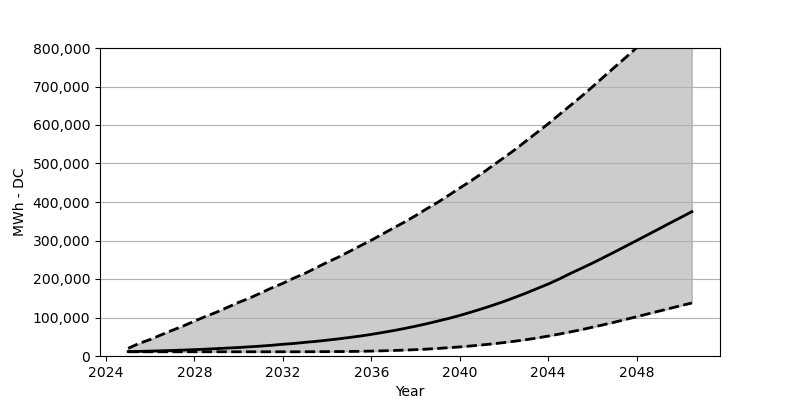

The data file committed next to this chart (first rows):
Date, Low, Base, High
2025-01, 10948, 11520, 20017
2025-07, 10948, 11929, 32763
2026-01, 10948, 12746, 42976
2026-07, 10948, 13563, 54986
2027-01, 10948, 14298, 66915
2027-07, 10948, 15442, 78027
2028-01, 10948, 16586, 90609
2028-07, 10948, 17730, 102701
2029-01, 10948, 19119, 113894
2029-07, 10948, 20671, 126477
2030-01, 10948, 22060, 139304
2030-07, 10948, 23857, 150579
2031-01, 10948, 25737, 163734
2031-07, 10948, 27861, 176888
2032-01, 10948, 30475, 188816
2032-07, 10948, 32518, 202461
2033-01, 11030, 35459, 214635
2033-07, 11193, 37992, 229096
2034-01, 11357, 41097, 243313
2034-07, 11520, 44365, 256467
2035-01, 11765, 48042, 271419
2035-07, 12174, 51800, 286125
2036-01, 12746, 56130, 300668
2036-07, 13481, 60951, 316519
2037-01, 14298, 65935, 332533
2037-07, 15279, 71409, 347811
2038-01, 16504, 77373, 364560
2038-07, 17893, 83664, 382045
2039-01, 19609, 90609, 399039
2039-07, 21570, 97554, 417259
2040-01, 23612, 105316, 436296
2040-07, 26063, 113731, 454679
2041-01, 28760, 122555, 474206
2041-07, 31619, 131869, 494796
2042-01, 34887, 141755, 515467
2042-07, 38482, 152295, 535974
2043-01, 42404, 163407, 558606
2043-07, 46816, 175090, 580747
2044-01, 51718, 186937, 603134
2044-07, 56947, 199928, 626910
2045-01, 62585, 214308, 650686
2045-07, 68304, 227544, 674134
2046-01, 74759, 241270, 699054
2046-07, 81131, 255486, 724545
2047-01, 87831, 270111, 750037
2047-07, 94939, 284900, 774875
2048-01, 102047, 299770, 800775
2048-07, 109156, 314803, 826920
2049-01, 116427, 329918, 851839
2049-07, 123535, 344952, 877984
2050-01, 130807, 359903, 904211
2050-07, 137752, 374937, 930193
